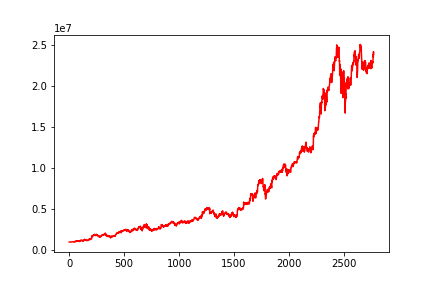

The table this chart was drawn from, first rows:
, 0
0, 1000000
1, 999996
2, 1000683
3, 1000031
4, 1000622
5, 999535
6, 997323
7, 997160
8, 994288
9, 996991
10, 997468
11, 992830
12, 996346
13, 993536
14, 994598
15, 993649
16, 991836
17, 995775
18, 994442
19, 1010322
20, 1016181
21, 1022473
22, 1017164
23, 1022966
24, 1032431
25, 1032627
26, 1022142
27, 1025710
28, 1024937
29, 1022521
30, 1015317
31, 1017481
32, 1015316
33, 1021905
34, 1012085
35, 1025949
36, 1018665
37, 1011837
38, 1020372
39, 1008209
40, 1007379
41, 1021240
42, 1018027
43, 1004347
44, 998330
45, 1027184
46, 1043003
47, 1048063
48, 1042113
49, 1032445
50, 1057446
51, 1057464
52, 1052219
53, 1051146
54, 1087775
55, 1070653
56, 1068140
57, 1080247
58, 1058202
59, 1060254
... 2,710 more rows
